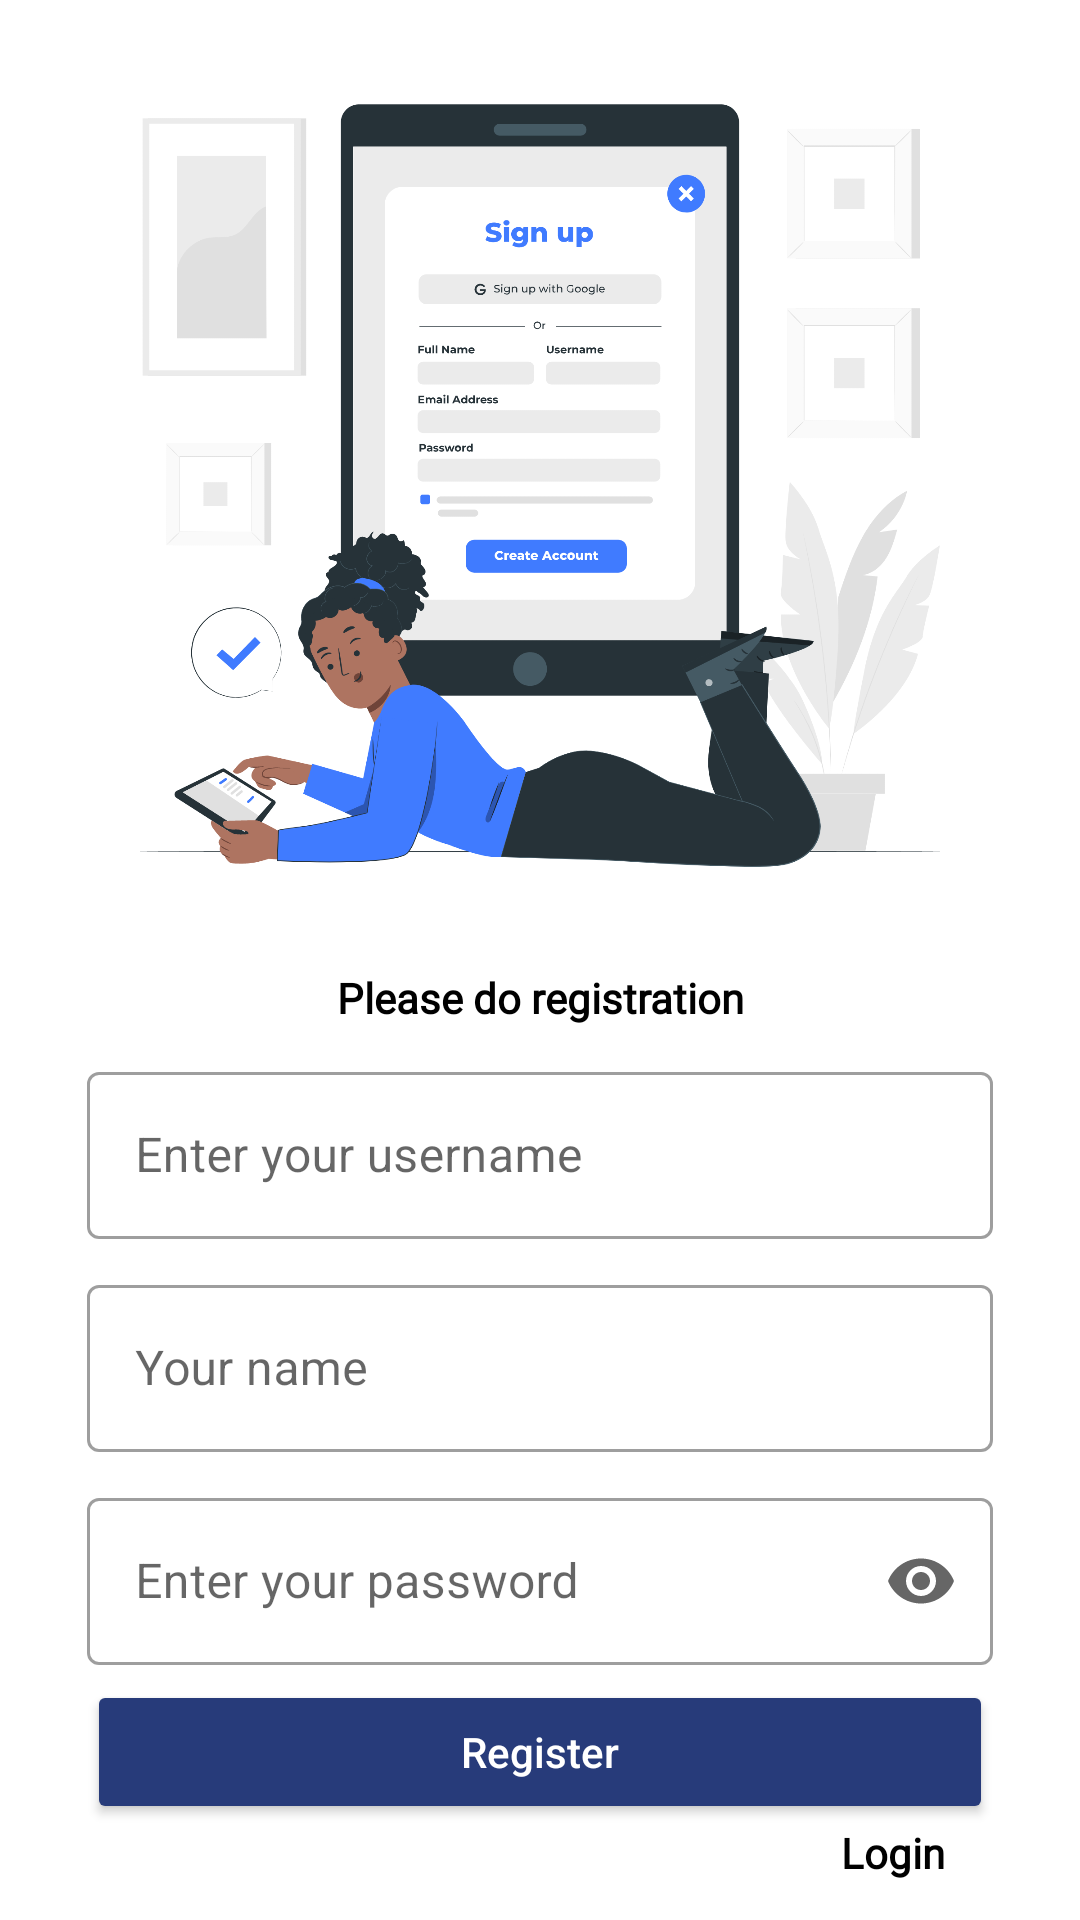

Produce the Android XML layout that renders to this screen, including the resource entries it uses.
<!-- AndroidManifest.xml: application theme Theme.Challange -->
<!-- res/layout/fragment_register.xml -->
<?xml version="1.0" encoding="utf-8"?>
<androidx.constraintlayout.widget.ConstraintLayout xmlns:android="http://schemas.android.com/apk/res/android"
    xmlns:tools="http://schemas.android.com/tools"
    android:layout_width="match_parent"
    android:layout_height="match_parent"
    xmlns:app="http://schemas.android.com/apk/res-auto"
    android:padding="9dp"
    tools:context=".fragement.RegisterFragment">


    <ImageView
        android:layout_width="300dp"
        android:layout_height="300dp"
        android:layout_gravity="center"
        android:contentDescription="@string/registerlogo"
        android:layout_marginTop="15dp"
        android:src="@drawable/behavior"
        app:layout_constraintBottom_toTopOf="@+id/linearRegister"
        app:layout_constraintEnd_toEndOf="parent"
        app:layout_constraintStart_toStartOf="parent"
        app:layout_constraintTop_toTopOf="parent" />
    <LinearLayout
        android:id="@+id/linearRegister"
        android:layout_width="match_parent"
        android:layout_height="wrap_content"
        android:orientation="vertical"
        android:padding="20dp"
        android:layout_marginTop="300dp"
        app:layout_constraintBottom_toBottomOf="parent"
        app:layout_constraintStart_toEndOf="parent"
        app:layout_constraintEnd_toEndOf="parent"
        app:layout_constraintTop_toBottomOf="parent"
        app:layout_constraintTop_toTopOf="parent">

        <TextView
            android:layout_width="match_parent"
            android:layout_height="wrap_content"
            android:gravity="center"
            android:textStyle="bold"
            android:layout_marginTop="10dp"
            android:fontFamily="@font/poppins_regular"
            android:textColor="@color/black"
            android:text="@string/please_do_registration" />

        <com.google.android.material.textfield.TextInputLayout
            style="@style/Widget.MaterialComponents.TextInputLayout.OutlinedBox"
            android:layout_width="match_parent"
            android:layout_height="match_parent"
            app:endIconMode="clear_text"
            android:layout_marginTop="10dp"
            app:helperTextEnabled="true">

            <com.google.android.material.textfield.TextInputEditText
                android:id="@+id/etusernmaeReg"
                android:layout_width="match_parent"
                android:layout_height="match_parent"
                android:hint="@string/enter_your_username_reg">

            </com.google.android.material.textfield.TextInputEditText>
        </com.google.android.material.textfield.TextInputLayout>

        <com.google.android.material.textfield.TextInputLayout
            style="@style/Widget.MaterialComponents.TextInputLayout.OutlinedBox"
            android:layout_width="match_parent"
            android:layout_height="match_parent"
            android:layout_marginTop="10dp"
            app:endIconMode="clear_text"
            app:helperTextEnabled="true">
            <com.google.android.material.textfield.TextInputEditText
                android:id="@+id/etnamaReg"
                android:layout_width="match_parent"
                android:layout_height="match_parent"
                android:hint="@string/your_name">
            </com.google.android.material.textfield.TextInputEditText>
        </com.google.android.material.textfield.TextInputLayout>
        <com.google.android.material.textfield.TextInputLayout
            style="@style/Widget.MaterialComponents.TextInputLayout.OutlinedBox"
            android:layout_width="match_parent"
            android:layout_height="match_parent"
            android:layout_marginTop="10dp"
            app:endIconMode="password_toggle"
            app:helperTextEnabled="true">
            <com.google.android.material.textfield.TextInputEditText
                android:id="@+id/etpasswordReg"
                android:inputType="textPassword"
                android:layout_width="match_parent"
                android:layout_height="match_parent"
                android:hint="@string/enter_your_password_reg">
            </com.google.android.material.textfield.TextInputEditText>
        </com.google.android.material.textfield.TextInputLayout>
        <Button
            android:id="@+id/btnRegister"
            android:layout_width="match_parent"
            android:layout_height="match_parent"
            android:text="@string/satu"
            android:textColor="@color/white"
            android:layout_marginTop="5dp"
            android:textAllCaps="false"
            android:backgroundTint="@color/login">
        </Button>
        <androidx.constraintlayout.widget.ConstraintLayout
            android:layout_width="match_parent"
            android:layout_height="wrap_content">
            <TextView
                android:id="@+id/tvLogin"
                android:layout_width="wrap_content"
                android:layout_height="wrap_content"
                android:layout_marginEnd="16dp"
                android:fontFamily="@font/poppins_regular"
                android:text="@string/reglogin"
                android:textColor="@color/black"
                android:textSize="14sp"
                android:textStyle="bold"
                app:layout_constraintBottom_toBottomOf="parent"
                app:layout_constraintEnd_toEndOf="parent"
                app:layout_constraintTop_toTopOf="parent"
                app:layout_constraintVertical_bias="0.0" />
        </androidx.constraintlayout.widget.ConstraintLayout>
    </LinearLayout>

</androidx.constraintlayout.widget.ConstraintLayout>
<!-- resources referenced by this layout -->
<resources>
  <color name="black">#FF000000</color>
  <color name="login">#273B7A</color>
  <color name="white">#FFFFFFFF</color>
  <!-- drawable behavior: png bitmap (drawable-v24, 317873 bytes) -->
  <string name="enter_your_password_reg">Enter your password</string>
  <string name="enter_your_username_reg">Enter your username</string>
  <string name="please_do_registration">Please do registration</string>
  <string name="registerlogo">registerlogo</string>
  <string name="reglogin" translatable="false">Login</string>
  <string name="satu" translatable="false">Register</string>
  <string name="your_name">Your name</string>
  <style name="Theme.Challange" parent="Theme.MaterialComponents.DayNight.NoActionBar">
          
          <item name="colorPrimary">@color/purple_500</item>
          <item name="colorPrimaryVariant">@color/purple_700</item>
          <item name="colorOnPrimary">@color/white</item>
          
          <item name="colorSecondary">@color/teal_200</item>
          <item name="colorSecondaryVariant">@color/teal_700</item>
          <item name="colorOnSecondary">@color/black</item>
          
          <item name="android:statusBarColor" tools:targetApi="l" tools:ignore="ObsoleteSdkInt">?attr/colorPrimaryVariant</item>
          
      </style>
  <color name="purple_500">#FF6200EE</color>
  <color name="purple_700">#FF3700B3</color>
  <color name="teal_200">#FF03DAC5</color>
  <color name="teal_700">#FF018786</color>
</resources>
